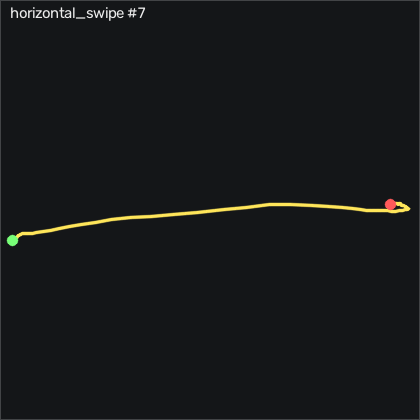

The data file committed next to this chart (first rows):
t_s, ax, ay, az, gx, gy, gz, seq
0.00000, -0.857, -0.408, -0.198, 3.732, -0.2833, 1.817, 19071
0.01000, -0.845, -0.408, -0.188, 5.622, -0.07032, 0.8112, 19072
0.02000, -0.829, -0.412, -0.17, 6.141, 0.5697, 0.6282, 19073
0.03000, -0.827, -0.418, -0.177, 4.799, 1.668, 2.275, 19074
0.04000, -0.838, -0.425, -0.187, 2.452, 1.759, 4.714, 19075
0.05000, -0.84, -0.443, -0.201, -0.04847, 0.9967, 7.61, 19076
0.06000, -0.841, -0.465, -0.217, -1.512, -0.1003, 9.988, 19077
0.07000, -0.859, -0.516, -0.243, -1.207, -1.107, 11.76, 19078
0.08000, -0.859, -0.608, -0.302, 0.4385, -3.637, 15.84, 19079
0.09000, -0.881, -0.68, -0.357, 7.817, -6.899, 24.38, 19080
0.1, -0.89, -0.71, -0.356, 14.31, -14.7, 30.84, 19081
0.11, -0.859, -0.719, -0.343, 20.44, -22.08, 34.07, 19082
0.121, -0.836, -0.749, -0.336, 27.63, -22.63, 35.45, 19083
0.13, -0.831, -0.827, -0.359, 31.84, -19.22, 33.37, 19084
0.14, -0.915, -0.916, -0.481, 37.33, -10.95, 25.66, 19085
0.15, -0.92, -1.073, -0.56, 53.91, -4.094, 13.46, 19086
0.161, -0.882, -1.279, -0.635, 70.23, -2.661, 6.086, 19087
0.17, -0.774, -1.446, -0.698, 78.76, -7.966, 8.494, 19088
0.18, -0.661, -1.609, -0.726, 92.21, -14.49, 18.53, 19089
0.19, -0.51, -1.738, -0.746, 110.9, -20.1, 37.79, 19090
0.2, -0.313, -1.807, -0.76, 126.6, -27.63, 66.51, 19091
0.21, -0.184, -1.803, -0.782, 145.1, -32.08, 99.59, 19092
0.22, -0.125, -1.707, -0.823, 171, -31.69, 133.6, 19093
0.23, -0.04500, -1.546, -0.847, 201.7, -31.41, 162.8, 19094
0.24, 0.03300, -1.356, -0.85, 235.2, -30.71, 184.8, 19095
0.25, 0.129, -1.167, -0.852, 269.8, -29.06, 201.1, 19096
0.26, 0.216, -0.941, -0.867, 302, -26.63, 216.5, 19097
0.27, 0.293, -0.681, -0.815, 327.9, -27.57, 236.3, 19098
0.28, 0.352, -0.331, -0.801, 343.5, -30.62, 260, 19099
0.291, 0.393, 0.06600, -0.755, 350.6, -35.83, 281.7, 19100
0.3, 0.472, 0.562, -0.613, 354.4, -37.33, 297.9, 19101
0.31, 0.564, 1.114, -0.42, 340.1, -32.54, 307.3, 19102
0.32, 0.233, 1.648, -0.377, 309.7, -8.668, 303, 19103
0.331, -0.118, 1.798, -0.41, 285.9, 17.19, 289.5, 19104
0.34, -0.354, 2.009, -0.254, 250, 12.31, 276.8, 19105
0.35, -0.569, 2.095, -0.102, 200.3, 12.06, 258.3, 19106
0.36, -0.752, 1.989, -0.184, 152.8, 22.4, 236.5, 19107
0.37, -0.861, 1.864, -0.269, 114.3, 18.56, 213.7, 19108
0.38, -0.88, 1.76, -0.287, 89.89, 7.765, 192, 19109
0.39, -0.947, 1.655, -0.295, 70.65, 3.863, 172.9, 19110
0.4, -1.005, 1.56, -0.301, 59.83, 3.162, 151.7, 19111
0.41, -1.025, 1.487, -0.319, 55.01, 0.4177, 129, 19112
0.42, -1.002, 1.413, -0.311, 54.74, -1.472, 103, 19113
0.43, -1.017, 1.348, -0.314, 58.52, 1.119, 78.46, 19114
0.44, -1.026, 1.307, -0.308, 60.99, 2.461, 58.68, 19115
0.45, -1.031, 1.269, -0.265, 60.71, 0.9967, 42.61, 19116
0.461, -0.993, 1.236, -0.203, 55.99, -3.241, 31.45, 19117
0.47, -0.936, 1.189, -0.143, 48.15, -6.93, 23.62, 19118
0.48, -0.893, 1.131, -0.09200, 37.79, -8.881, 18.46, 19119
0.49, -0.854, 1.065, -0.05300, 24.34, -9.338, 16.33, 19120
0.501, -0.82, 0.984, -0.03700, 10.35, -8.942, 15.63, 19121
0.51, -0.797, 0.9, -0.04300, -2.792, -8.607, 17.24, 19122
0.52, -0.788, 0.821, -0.06100, -14.32, -8.942, 20.42, 19123
0.53, -0.776, 0.754, -0.07500, -22.21, -10.13, 23.1, 19124
0.54, -0.77, 0.707, -0.08400, -25.66, -11.29, 23.34, 19125
0.55, -0.824, 0.667, -0.112, -24.26, -12.36, 19.65, 19126
0.56, -0.751, 0.62, -0.06600, -19.59, -17.11, 12.67, 19127
0.57, -0.724, 0.604, -0.01500, -14.26, -12.2, 4.043, 19128
0.58, -0.775, 0.582, -0.05300, -7.823, 0.3567, -6.11, 19129
0.59, -0.787, 0.54, -0.06700, -2.305, 4.29, -16.08, 19130
... 22 more rows
